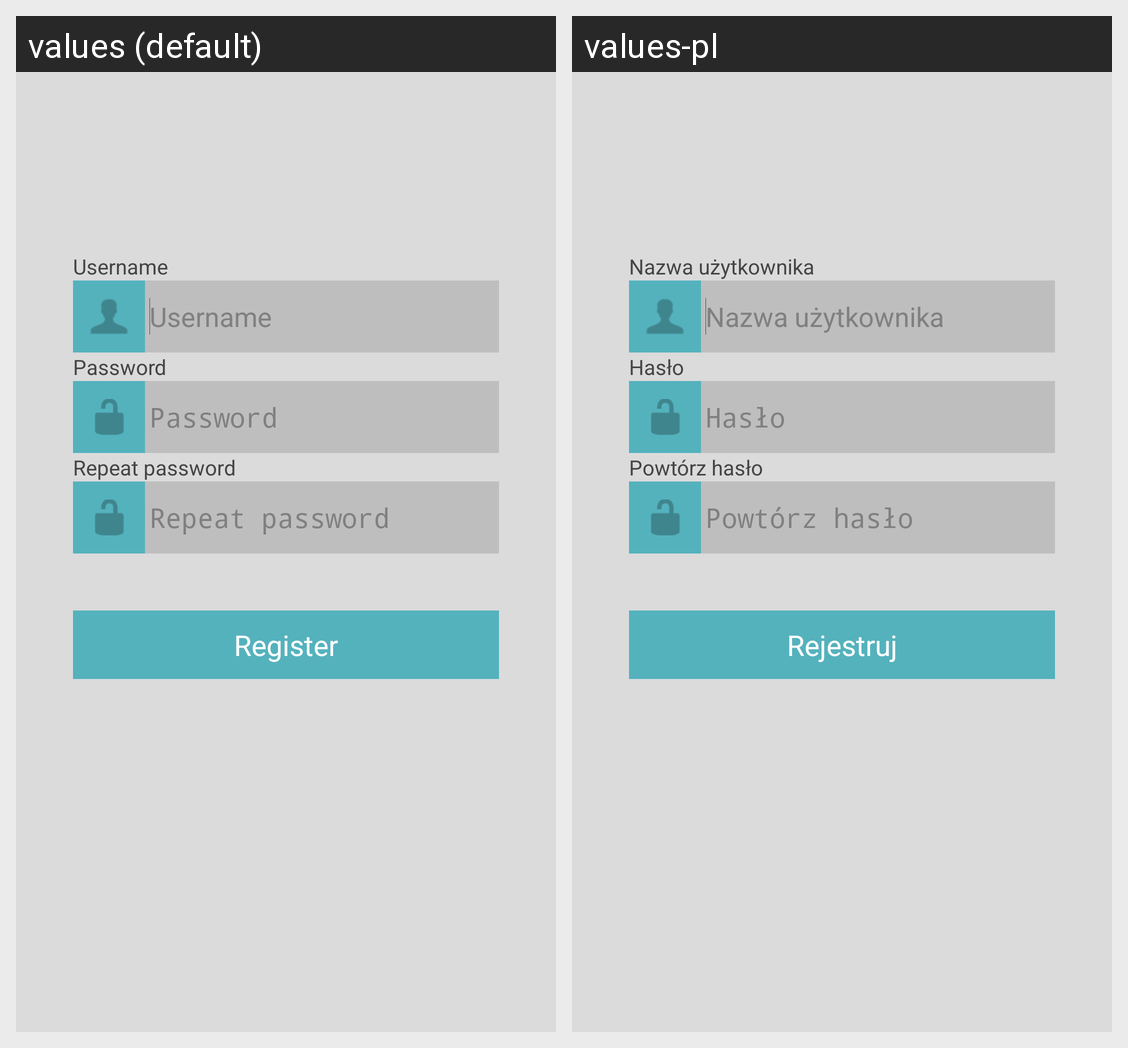

Strings drawn on this Android screen and how each of the app's shown locales translates them:
Android screen res/layout/register_fragment.xml rendered under 2 locales, left to right: values (default), values-pl. Device: Nexus 5 (rendered at 1080×1920; each locale shown at half size, 540×960, under a caption strip naming it); theme Theme.
Strings drawn on this screen, with the default value and each locale's value (text and hints the layout hard-codes, and strings that could not be matched under every locale, appear in the picture but are not listed):

username
  values: Username
  values-pl: Nazwa użytkownika

register
  values: Register
  values-pl: Rejestruj

repeat_password
  values: Repeat password
  values-pl: Powtórz hasło

password
  values: Password
  values-pl: Hasło
